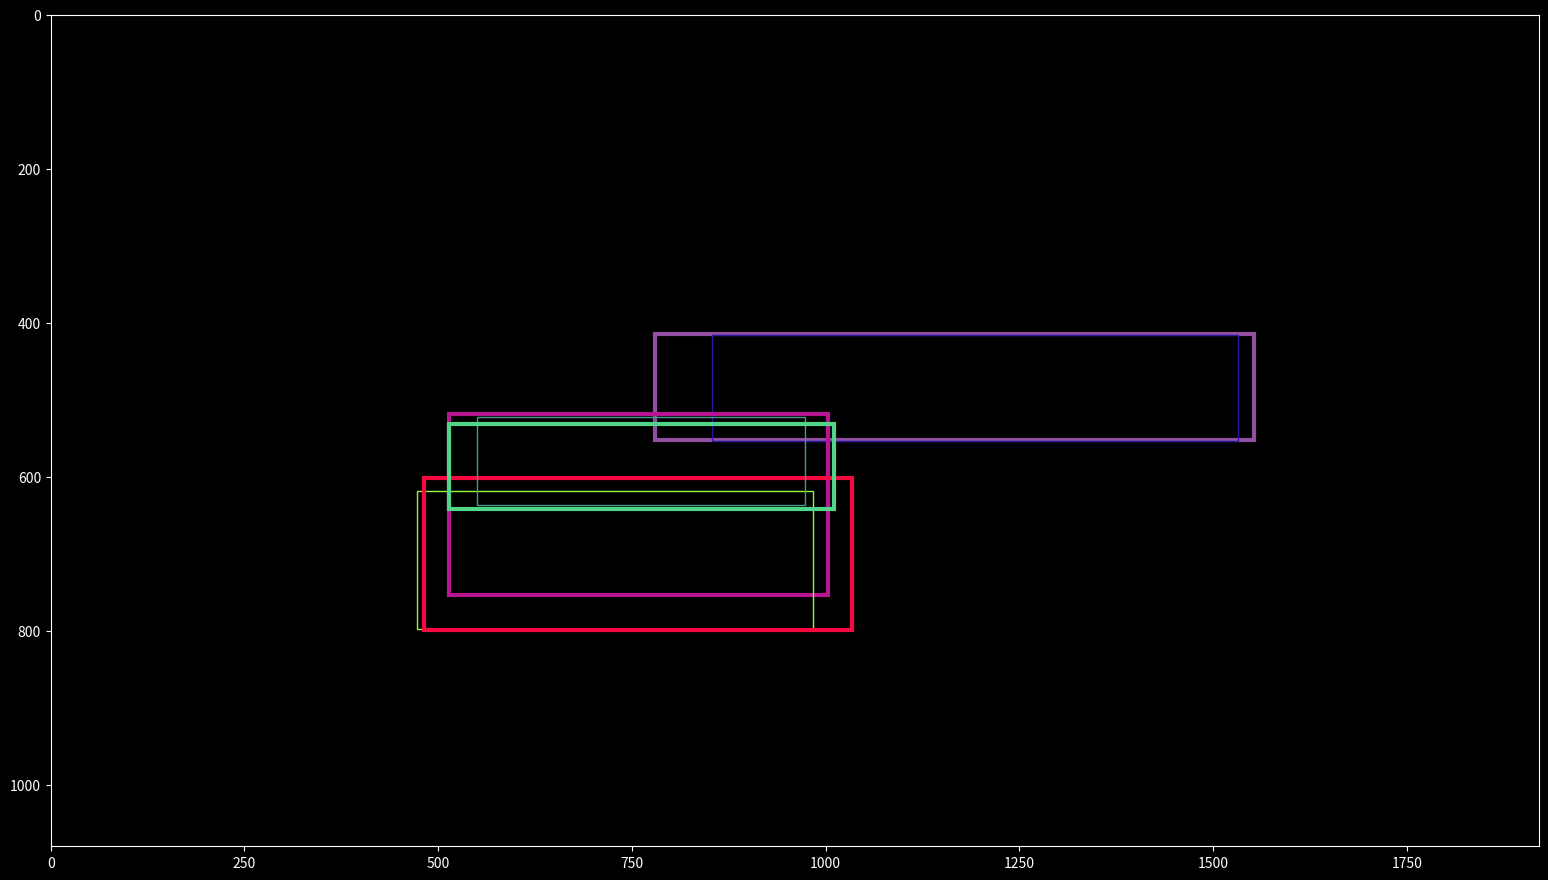

This chart was generated by the following Python code:
import matplotlib.pyplot as plt
plt.style.use('dark_background')  
import numpy as np


def nms_boxes(boxes, scores, threshold = 0.5, overlap_threshold = 0.5):
    # Sort boxes based on their scores (highest to lowest)
    sorted_indices = sorted(range(len(scores)), key=lambda i: scores[i], reverse=True)
    boxes = [boxes[i] for i in sorted_indices]
    scores = [scores[i] for i in sorted_indices]

    # Initialize list to store indices of selected boxes
    selected_indices = []

    while len(boxes) > 0:
        # Pick the box with the highest score (top box)
        top_box = boxes[0]
        selected_indices.append(sorted_indices[0])

        # Calculate IoU between top box and remaining boxes
        ious = [calculate_iou(top_box, box) for box in boxes[1:]]
        
        # Filter boxes based on overlap threshold
        filtered_indices = [i for i, iou in enumerate(ious) if iou < overlap_threshold]
        
        # Update boxes and scores
        # filtered_indices is not including the top_box then all its index is 
        #   in 1 step after boxes. 
        boxes = [boxes[i + 1] for i in filtered_indices]
        scores = [scores[i + 1] for i in filtered_indices]
        sorted_indices = [sorted_indices[i + 1] for i in filtered_indices]

    return selected_indices


def calculate_iou(box1in, box2in):
    # Calculate intersection coordinates

    # box1in, box2in: xmin, ymin, width, heigh
    # box1, box2: xmin, ymin, xmax, ymax

    box1 = [box1in[0], box1in[1], box1in[0] + box1in[2], box1in[1] + box1in[3]]
    box2 = [box2in[0], box2in[1], box2in[0] + box2in[2], box2in[1] + box2in[3]]

    x1 = max(box1[0], box2[0])
    y1 = max(box1[1], box2[1])
    x2 = min(box1[2], box2[2])
    y2 = min(box1[3], box2[3])

    # Calculate intersection area
    intersection_area = max(0, x2 - x1 + 1) * max(0, y2 - y1 + 1)

    # Calculate union area
    box1_area = (box1[2] - box1[0] + 1) * (box1[3] - box1[1] + 1)
    box2_area = (box2[2] - box2[0] + 1) * (box2[3] - box2[1] + 1)
    union_area = box1_area + box2_area - intersection_area

    # Calculate IoU
    iou = intersection_area / union_area

    return iou


def draw_boxes(boxes, image_width, image_height, idx):
    # Create a figure with specified image dimensions
    fig, ax = plt.subplots(figsize=(image_width / 100, image_height / 100))  # Convert to inches

    # Plot the image frame (optional)
    ax.set_xlim(0, image_width)
    ax.set_ylim(image_height, 0)  # Inverted y-axis for images

    # Plot each bounding box
    for i, box in enumerate(boxes):
        lwidth = 3 if len([j for j in idx if i == j]) else 1
        x_min, y_min, width, height = box
        rect = plt.Rectangle((x_min, y_min), width, height, fill = False, edgecolor = np.random.rand(3), linewidth = lwidth)
        ax.add_patch(rect)

    # Show the plot
    plt.show()



#        top left x, top left y, width, height
boxes = [[779.6349906921387, 415.12992292642593, 773.5513687133789, 137.67999351024628]
            , [853.2427024841309, 415.86905390024185, 678.654899597168, 137.33212172985077]
            , [513.876371383667, 518.1469541788101, 489.034481048584, 235.73955416679382]
            , [472.5542163848877, 618.9133197069168, 511.5743064880371, 178.33568930625916]
            , [481.8397521972656, 601.2791848182678, 551.5726089477539, 198.20683479309082]
            , [550.2194881439209, 522.8721387684345, 422.5604438781738, 113.7124952673912]
            , [514.421796798706, 531.2718115746975, 495.76818466186523, 111.07096463441849]]

# scores = [0.9, 0.75, 0.8, 0.85]
scores = [0.9941151738166809, 0.9889332056045532, 0.51142418384552, 0.7718912959098816, 0.9523084163665771, 0.551020085811615, 0.9651079773902893]

# Threshold for confidence score (e.g., 0.8)
confidence_threshold = 0.5
# Overlap threshold for NMS (e.g., 0.5)
overlap_threshold = 0.5

# Apply Non-Maximum Suppression using custom nms_boxes function
indices = nms_boxes(boxes, scores, confidence_threshold, overlap_threshold)

# Display the indices of selected boxes after NMS
print("Indices of selected boxes after NMS:", indices)

image_width = 1920
image_height = 1080

draw_boxes(boxes, image_width, image_height, indices)









